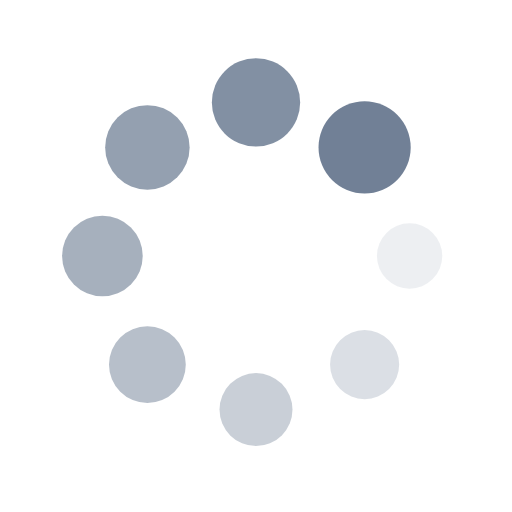
t = 0.00 s
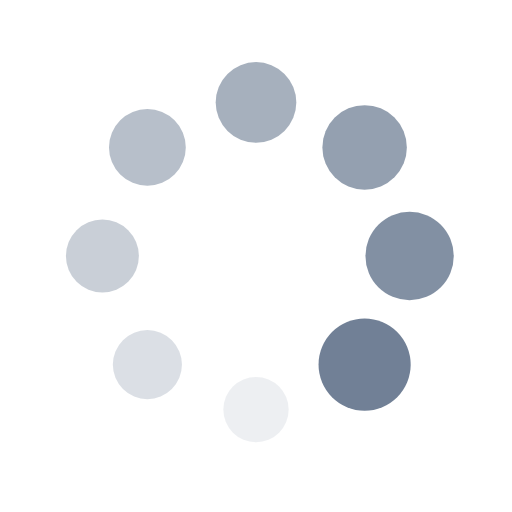
t = 0.25 s
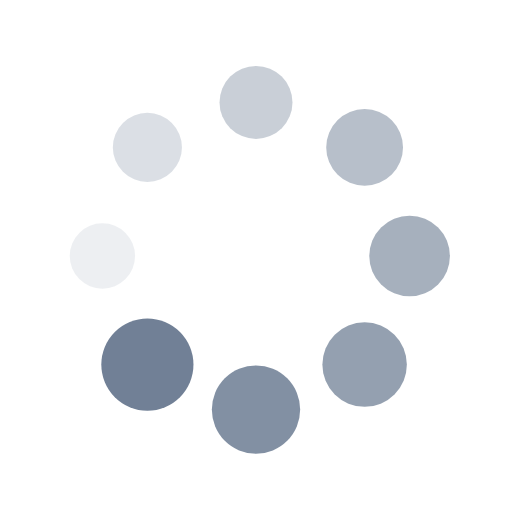
t = 0.50 s
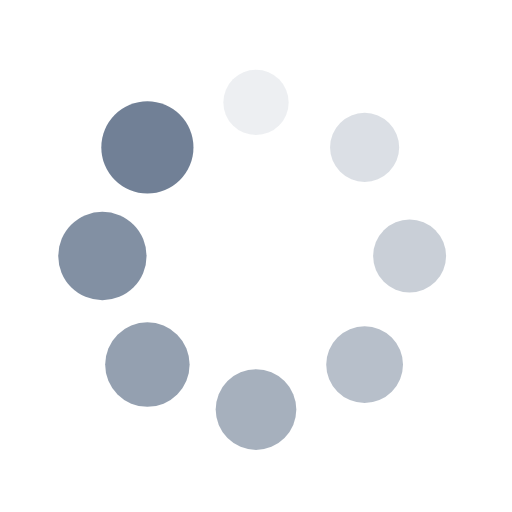
t = 0.75 s

The animated SVG that drew these frames (rendered in a browser with its animation timeline set to each time). Animation: 16 SMIL elements (animate=8,animateTransform=8); one cycle of 1.00 s, repeats indefinitely.

<?xml version="1.0" encoding="utf-8"?>
<svg xmlns="http://www.w3.org/2000/svg" xmlns:xlink="http://www.w3.org/1999/xlink" style="margin: auto; background: none; display: block; shape-rendering: auto;" width="200px" height="200px" viewBox="0 0 100 100" preserveAspectRatio="xMidYMid">
<g transform="translate(80,50)">
<g transform="rotate(0)">
<circle cx="0" cy="0" r="6" fill="#718096" fill-opacity="1">
  <animateTransform attributeName="transform" type="scale" begin="-0.875s" values="1.5 1.5;1 1" keyTimes="0;1" dur="1s" repeatCount="indefinite"></animateTransform>
  <animate attributeName="fill-opacity" keyTimes="0;1" dur="1s" repeatCount="indefinite" values="1;0" begin="-0.875s"></animate>
</circle>
</g>
</g><g transform="translate(71.21320343559643,71.21320343559643)">
<g transform="rotate(45)">
<circle cx="0" cy="0" r="6" fill="#718096" fill-opacity="0.875">
  <animateTransform attributeName="transform" type="scale" begin="-0.75s" values="1.5 1.5;1 1" keyTimes="0;1" dur="1s" repeatCount="indefinite"></animateTransform>
  <animate attributeName="fill-opacity" keyTimes="0;1" dur="1s" repeatCount="indefinite" values="1;0" begin="-0.75s"></animate>
</circle>
</g>
</g><g transform="translate(50,80)">
<g transform="rotate(90)">
<circle cx="0" cy="0" r="6" fill="#718096" fill-opacity="0.75">
  <animateTransform attributeName="transform" type="scale" begin="-0.625s" values="1.5 1.5;1 1" keyTimes="0;1" dur="1s" repeatCount="indefinite"></animateTransform>
  <animate attributeName="fill-opacity" keyTimes="0;1" dur="1s" repeatCount="indefinite" values="1;0" begin="-0.625s"></animate>
</circle>
</g>
</g><g transform="translate(28.786796564403577,71.21320343559643)">
<g transform="rotate(135)">
<circle cx="0" cy="0" r="6" fill="#718096" fill-opacity="0.625">
  <animateTransform attributeName="transform" type="scale" begin="-0.5s" values="1.5 1.5;1 1" keyTimes="0;1" dur="1s" repeatCount="indefinite"></animateTransform>
  <animate attributeName="fill-opacity" keyTimes="0;1" dur="1s" repeatCount="indefinite" values="1;0" begin="-0.5s"></animate>
</circle>
</g>
</g><g transform="translate(20,50.00000000000001)">
<g transform="rotate(180)">
<circle cx="0" cy="0" r="6" fill="#718096" fill-opacity="0.5">
  <animateTransform attributeName="transform" type="scale" begin="-0.375s" values="1.5 1.5;1 1" keyTimes="0;1" dur="1s" repeatCount="indefinite"></animateTransform>
  <animate attributeName="fill-opacity" keyTimes="0;1" dur="1s" repeatCount="indefinite" values="1;0" begin="-0.375s"></animate>
</circle>
</g>
</g><g transform="translate(28.78679656440357,28.786796564403577)">
<g transform="rotate(225)">
<circle cx="0" cy="0" r="6" fill="#718096" fill-opacity="0.375">
  <animateTransform attributeName="transform" type="scale" begin="-0.25s" values="1.5 1.5;1 1" keyTimes="0;1" dur="1s" repeatCount="indefinite"></animateTransform>
  <animate attributeName="fill-opacity" keyTimes="0;1" dur="1s" repeatCount="indefinite" values="1;0" begin="-0.25s"></animate>
</circle>
</g>
</g><g transform="translate(49.99999999999999,20)">
<g transform="rotate(270)">
<circle cx="0" cy="0" r="6" fill="#718096" fill-opacity="0.25">
  <animateTransform attributeName="transform" type="scale" begin="-0.125s" values="1.5 1.5;1 1" keyTimes="0;1" dur="1s" repeatCount="indefinite"></animateTransform>
  <animate attributeName="fill-opacity" keyTimes="0;1" dur="1s" repeatCount="indefinite" values="1;0" begin="-0.125s"></animate>
</circle>
</g>
</g><g transform="translate(71.21320343559643,28.78679656440357)">
<g transform="rotate(315)">
<circle cx="0" cy="0" r="6" fill="#718096" fill-opacity="0.125">
  <animateTransform attributeName="transform" type="scale" begin="0s" values="1.5 1.5;1 1" keyTimes="0;1" dur="1s" repeatCount="indefinite"></animateTransform>
  <animate attributeName="fill-opacity" keyTimes="0;1" dur="1s" repeatCount="indefinite" values="1;0" begin="0s"></animate>
</circle>
</g>
</g>
<!-- [ldio] generated by https://loading.io/ --></svg>
